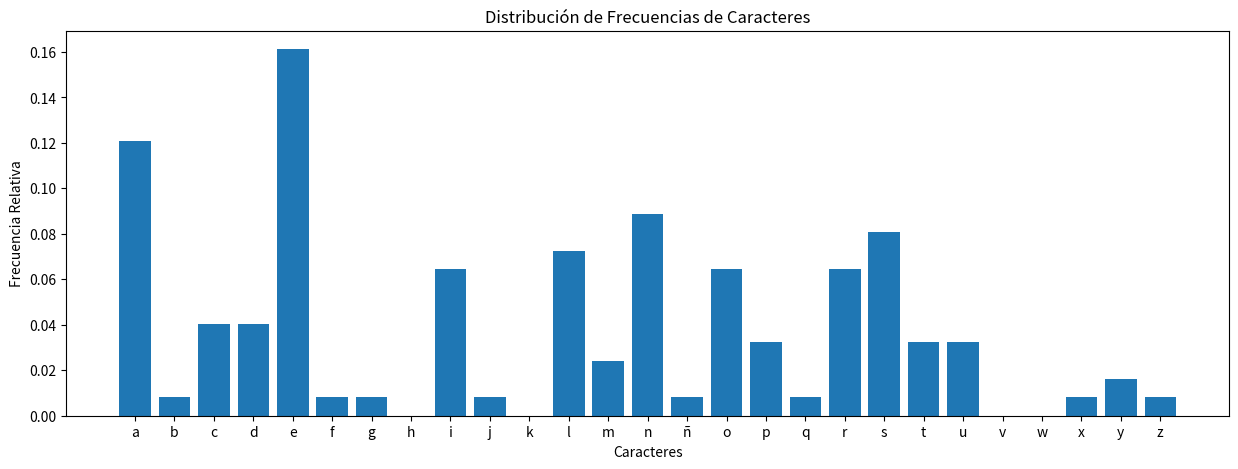

Source code (Python):
'''
 * Nombre: AnálisisFrecuencia.py
 * [redacted]
 * Lenguaje: Python
 * Recursos: Cursor
 * Historial: 
    - Finalizado el 01.02.2025
'''

import matplotlib.pyplot as plt

Diccionario = 'abcdefghijklmnñopqrstuvwxyz'

def analizar_frecuencia(texto):
    """Analiza la frecuencia de cada carácter en el texto"""
    # Convertir texto a minúsculas y filtrar solo caracteres del diccionario
    texto = texto.lower()
    texto_filtrado = ''.join(c for c in texto if c in Diccionario)
    
    # Contar total de caracteres válidos
    total_caracteres = len(texto_filtrado)
    
    # Crear diccionario con todas las letras inicializadas en 0
    frecuencias = {letra: 0 for letra in Diccionario}
    
        # Contar frecuencias manualmente
    for letra in texto_filtrado:
        frecuencias[letra] += 1
    
    # Actualizar frecuencias y calcular probabilidades
    for letra in frecuencias:
        frecuencias[letra] = frecuencias[letra] / total_caracteres if total_caracteres > 0 else 0
    
    return frecuencias

def mostrar_resultados(frecuencias):
    """Muestra los resultados del análisis de frecuencia"""
    print("\nAnálisis de Frecuencia:")
    print("------------------------")
    for letra, prob in frecuencias.items():
        print(f"Letra '{letra}': {prob:.4f} ({prob*100:.2f}%)")

def graficar_frecuencias(frecuencias):
    """Genera un gráfico de barras con las frecuencias"""
    plt.figure(figsize=(15, 5))
    plt.bar(frecuencias.keys(), frecuencias.values())
    plt.title('Distribución de Frecuencias de Caracteres')
    plt.xlabel('Caracteres')
    plt.ylabel('Frecuencia Relativa')
    plt.show()

def obtener_distribucion_teorica():
    """Retorna la distribución teórica de frecuencias del español"""
    return {
        'a': 0.1253, 'b': 0.0142, 'c': 0.0468, 'd': 0.0586, 'e': 0.1368,
        'f': 0.0069, 'g': 0.0101, 'h': 0.0070, 'i': 0.0625, 'j': 0.0044,
        'k': 0.0002, 'l': 0.0497, 'm': 0.0315, 'n': 0.0671, 'ñ': 0.0031,
        'o': 0.0868, 'p': 0.0251, 'q': 0.0088, 'r': 0.0687, 's': 0.0798,
        't': 0.0463, 'u': 0.0393, 'v': 0.0090, 'w': 0.0001, 'x': 0.0022,
        'y': 0.0090, 'z': 0.0052
    }

def comparar_distribuciones(frecuencias_texto):
    """Compara la distribución del texto con la distribución teórica"""
    dist_teorica = obtener_distribucion_teorica()
    
    print("\nComparación con distribución teórica:")
    print("-------------------------------------")
    print("Letra | Texto  | Teórica | Diferencia")
    print("------------------------------------")
    
    for letra in Diccionario:
        freq_texto = frecuencias_texto[letra]
        freq_teorica = dist_teorica[letra]
        diferencia = (freq_texto - freq_teorica) * 100
        print(f"{letra:5} | {freq_texto:6.4f} | {freq_teorica:6.4f} | {diferencia:8.4f}%")

# Ejemplo de uso
if __name__ == "__main__":
    texto_ejemplo = """Este es un texto de ejemplo para analizar la frecuencia
                      de aparición de cada letra en español. Incluye números 123
                      y símbolos !@# que serán ignorados en el análisis."""
    
    frecuencias = analizar_frecuencia(texto_ejemplo)
    mostrar_resultados(frecuencias)
    graficar_frecuencias(frecuencias)
    comparar_distribuciones(frecuencias)